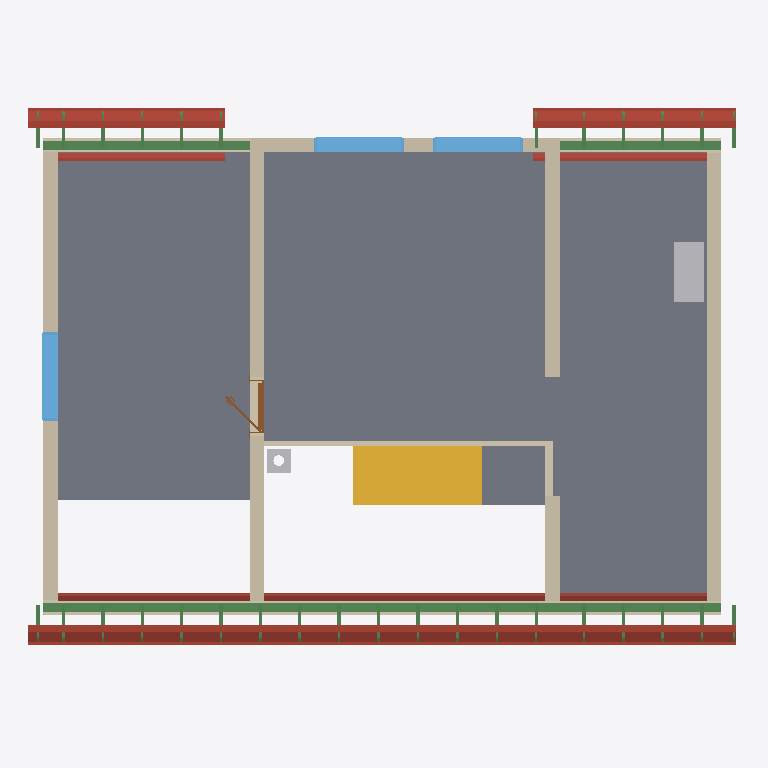
Plan cut of the same IFC building model at storey 'Roof - -3: Gypsum plasterboard' (level 3.21 m, cut at 4.61 m), seen from above with north up, elements coloured by IFC class: 46 beams (green), 20 roofs (red-brown), 9 walls (beige), 4 slabs (grey), 3 windows (light blue), 2 other elements (light grey), 1 stair (yellow), 1 door (brown). Cut surfaces are drawn darker.
Extent 11.9 m × 9.2 m × 8.8 m (x, y, z). Storeys (12): Ground floor at 0.00 m; Upper floor at 3.21 m; Roof - -1: 40 mm thermal insulation at 3.21 m; Roof - -2: Vapour barrier at 3.21 m; Roof - -3: Gypsum plasterboard at 3.21 m; Roof - 0: Rafters at 3.21 m; Roof - 0a: Collar ties at 3.21 m; Roof - +1: Wood fiberboard at 3.21 m; Roof - +2: Underlay at 3.21 m; Roof - +3: Counter-battens at 3.21 m; Roof - +4: Tile battens at 3.21 m; Roof - +5: Tiles at 3.21 m. Elements (348): 239 IfcBeam, 58 IfcSlab, 16 IfcWall, 15 IfcFurniture, 7 IfcWindow, 6 IfcDoor, 3 IfcSanitaryTerminal, 3 IfcStair, 1 IfcChimney.

HEADER;
FILE_DESCRIPTION(('ViewDefinition[DesignTransferView]'),'2;1');
FILE_NAME('/dev/null','2026-08-30T08:02:40+02:00',(''),(''),'IfcOpenShell 0.8.5','IfcOpenShell 0.8.5','Nobody');
FILE_SCHEMA(('IFC4'));
ENDSEC;
DATA;
#1=IFCPROJECT('2q7ClrHbH6VuI6hKow1ooy',$,'My house',$,$,$,$,(#10,#15),#5);
#19=IFCSITE('1nVUaeZe9FOQV_0MiOpZs8',$,'Site',$,$,#27,$,$,$,$,$,$,$,$);
#20=IFCBUILDING('1dhMceFpb9nwhpwYG2G4BW',$,'My house',$,$,#32,$,$,$,$,$,$);
#33=IFCBUILDINGSTOREY('0PJ5R7Ik5AWv3PROR8KkKh',$,'Ground floor',$,$,#39,$,$,$,0.0);
#40=IFCBUILDINGSTOREY('05VL_aOEnCshzU8zkw6ixS',$,'Upper floor',$,$,#45,$,$,$,3.21);
#12715=IFCBUILDINGSTOREY('2AdaeKfRDEn8FwvnPeyTDN',$,'Roof - -1: 40 mm thermal insulation','Visibility container for Thermal insulation 40 mm','ROOF_LAYER',#12720,$,$,$,3.21);
#12721=IFCBUILDINGSTOREY('3olOpEUzn1hOtIa9k0FOgq',$,'Roof - -2: Vapour barrier','Visibility container for Vapour barrier','ROOF_LAYER',#12726,$,$,$,3.21);
#12727=IFCBUILDINGSTOREY('1OZbxLYSrCzPZFNYtZdRWf',$,'Roof - -3: Gypsum plasterboard','Visibility container for Gypsum plasterboard','ROOF_LAYER',#12732,$,$,$,3.21);
#12733=IFCBUILDINGSTOREY('37B2F5NPvFqAiyF1bDPHcP',$,'Roof - 0: Rafters','Visibility container for Rafters','ROOF_LAYER',#12738,$,$,$,3.21);
#12739=IFCBUILDINGSTOREY('03wCJaaCfBEfSm3kLh3cDh',$,'Roof - 0a: Collar ties','Visibility container for Collar ties','ROOF_LAYER',#12744,$,$,$,3.21);
#12745=IFCBUILDINGSTOREY('0sC7ccFtf16Rnrbghe_fqr',$,'Roof - +1: Wood fiberboard','Visibility container for Wood fiberboard','ROOF_LAYER',#12750,$,$,$,3.21);
#12751=IFCBUILDINGSTOREY('0$EMV8i252KBO5037sI1Wm',$,'Roof - +2: Underlay','Visibility container for Roofing underlay','ROOF_LAYER',#12756,$,$,$,3.21);
#12757=IFCBUILDINGSTOREY('1OLMqUkjH61f83z6T5a9E9',$,'Roof - +3: Counter-battens','Visibility container for Counter-battens','ROOF_LAYER',#12762,$,$,$,3.21);
#12763=IFCBUILDINGSTOREY('3XhjugqoTFuA75AU7KjlWq',$,'Roof - +4: Tile battens','Visibility container for Tile battens','ROOF_LAYER',#12768,$,$,$,3.21);
#12769=IFCBUILDINGSTOREY('03yCKrqMr3sP7LX$VTiNKH',$,'Roof - +5: Tiles','Visibility container for Roof tiles','ROOF_LAYER',#12774,$,$,$,3.21);
#11215=IFCSLAB('1bZld4lDLEthPhyre5A8KQ',$,'Upper-floor build-up over ceiling 2',$,$,#11220,#11227,$,.FLOOR.);
#11192=IFCSLAB('14LBI_A41BfPIbFchZnLge',$,'Upper-floor build-up over ceiling 1',$,$,#11197,#11204,$,.FLOOR.);
#11238=IFCSLAB('3tELsfSI90K85z6jCjn$Fv',$,'Upper-floor build-up over ceiling 3',$,$,#11243,#11250,$,.FLOOR.);
#2438=IFCSTAIR('2xwPoLyVj7fRx67NvXHSP9',$,'Main stair',$,$,#2445,$,$,.STRAIGHT_RUN_STAIR.);
#11663=IFCWALL('3Y1RCMEcr1G8CqqCC2d_RS',$,'Wall 7',$,$,#11672,#11707,$,$);
#11457=IFCWALL('2iCUCzG_1DxBLuXPjOLn1J',$,'Wall 5',$,$,#11466,#11501,$,$);
#12104=IFCBEAM('1$OOcZmvfBn9BOH$5bLwi6',$,'Beam',$,$,#12109,#12118,$,.BEAM.);
#11336=IFCWALL('2_ux3DmMH0Tfs6t2lZCARe',$,'Wall 4',$,$,#11345,#11380,$,$);
#11542=IFCWALL('1Aykc$waD96Pf2emYHzsER',$,'Wall 6',$,$,#11551,#11586,$,$);
#2518=IFCSLAB('3YRBSgh4v1Z9oqLLW6nrgL',$,'Main stair landing',$,$,#2523,#2530,$,.LANDING.);
#13429=IFCSLAB('082BbQ1ND89fdEBymBOvkL',$,'Street middle roofing underlay',$,$,#13473,#13459,$,.ROOF.);
#11286=IFCWALL('0NnJd9Q99F8xqjEEPJYs3J',$,'Wall 2',$,$,#11295,#11306,$,$);
#13311=IFCSLAB('3HUCgsNQH2xgbjGS7cThZr',$,'Street middle gypsum plasterboard',$,$,#13383,#13369,$,.ROOF.);
#13783=IFCSLAB('2l$ry5OEP1NxSrLnwIH8Ks',$,'Street right roofing underlay',$,$,#13827,#13813,$,.ROOF.);
#14491=IFCSLAB('00sjSEnWv3qRaznWb4RLzs',$,'Garden right roofing underlay',$,$,#14535,#14521,$,.ROOF.);
#13063=IFCSLAB('1MQ2a_XuXCPP_$VgCCFz_M',$,'Street left roofing underlay',$,$,#13113,#13093,$,.ROOF.);
#14137=IFCSLAB('106Mb8mhv6FhXRhgJmYD84',$,'Garden left roofing underlay',$,$,#14181,#14167,$,.ROOF.);
#13384=IFCSLAB('34hFN98Mj47x_YuKoNlLA6',$,'Street middle wood fiberboard',$,$,#13428,#13414,$,.ROOF.);
#12183=IFCFURNITURE('0A5$xQ0$j8OBEFktf3etTC',$,'Rekuperace',$,'Rekuperace',#12188,#12195,$,.USERDEFINED.);
#12123=IFCBEAM('1h3IhuGXT4$8sG_9Oado$m',$,'Beam',$,$,#12128,#12137,$,.BEAM.);
#11311=IFCWALL('2RYvdQn65F7vfQfJMfn9DI',$,'Wall 3',$,$,#11320,#11331,$,$);
#11261=IFCWALL('0KrGcAT_r5q9KePEExSLG7',$,'Wall 1',$,$,#11270,#11281,$,$);
#12586=IFCWINDOW('1HUEZTIZX4vPG9hzyPhZUs',$,'Window 3',$,$,#12663,#12587,$,1.25,1.5,.WINDOW.,.SINGLE_PANEL.,$);
#1816=IFCWALL('1fASsPfczCceySKt8TPB9I',$,'Wall 9',$,$,#1825,#1836,$,$);
#12142=IFCBEAM('1Bp7e_IrX0V9y$YOZoXKC8',$,'Beam',$,$,#12147,#12156,$,.BEAM.);
#12236=IFCWINDOW('3MUQWCWR9DqR0TIna42PJP',$,'Window 1',$,$,#12313,#12237,$,1.0,1.5,.WINDOW.,.SINGLE_PANEL.,$);
#12332=IFCWINDOW('1uxiL0ZZH2tw9XkA64$0Sa',$,'Window 2',$,$,#12409,#12333,$,1.0,1.5,.WINDOW.,.SINGLE_PANEL.,$);
#12933=IFCSLAB('1e4IslJ2P31QC0fHkfKVJX',$,'Street left gypsum plasterboard',$,$,#13011,#12991,$,.ROOF.);
#14019=IFCSLAB('3Ce46vlBr3KRYNBAkMGotf',$,'Garden left gypsum plasterboard',$,$,#14091,#14077,$,.ROOF.);
#13665=IFCSLAB('32qr84erH94Px3kmNs3JfG',$,'Street right gypsum plasterboard',$,$,#13737,#13723,$,.ROOF.);
#14373=IFCSLAB('16s35v9B1Ecx3AGNE_bd8W',$,'Garden right gypsum plasterboard',$,$,#14445,#14431,$,.ROOF.);
#13738=IFCSLAB('1e92MX8xDDlRFkFHZcQb9C',$,'Street right wood fiberboard',$,$,#13782,#13768,$,.ROOF.);
#14446=IFCSLAB('2yAjRp3wj8tgutlLBINuSo',$,'Garden right wood fiberboard',$,$,#14490,#14476,$,.ROOF.);
#13012=IFCSLAB('3ovsMhlLT5jxVS_zg7$Zk4',$,'Street left wood fiberboard',$,$,#13062,#13042,$,.ROOF.);
#14092=IFCSLAB('14GVQb4a56Wg8bav27GsCn',$,'Garden left wood fiberboard',$,$,#14136,#14122,$,.ROOF.);
#13474=IFCSLAB('0vv_BMRCn9_xRTz3GIRHZJ',$,'Street middle roof tiles',$,$,#13518,#13504,$,.ROOF.);
#13828=IFCSLAB('3iUShMQ_D5FBMCYWfYBIQg',$,'Street right roof tiles',$,$,#13872,#13858,$,.ROOF.);
#14536=IFCSLAB('2b$okdmobCh841zwu$xEBN',$,'Garden right roof tiles',$,$,#14580,#14566,$,.ROOF.);
#13114=IFCSLAB('2HwC$PI2D6QR7PQqfmplBU',$,'Street left roof tiles',$,$,#13164,#13144,$,.ROOF.);
#14182=IFCSLAB('2F6GfscfHCVRur9U8EcjN4',$,'Garden left roof tiles',$,$,#14226,#14212,$,.ROOF.);
#2535=IFCCHIMNEY('2Kbgp4bJXCJxwDIH5PiTQp',$,'Main chimney',$,$,#2540,#2555,$,.NOTDEFINED.);
#12428=IFCDOOR('1JrsyQNYnFmfhpO1r2DODr',$,'Door 1',$,$,#12549,#12438,$,2.14,0.9,.DOOR.,.SINGLE_SWING_LEFT.,$);
#223=IFCWALL('3JGyg07Sv5Bu8$iEc3cvhS',$,'Wall 6',$,$,#232,#243,$,$);
#20432=IFCBEAM('0ItavizyL1AwrARuYz3Gre',$,'Rafter 1',$,'RAFTER',#20479,#20463,$,.USERDEFINED.);
#20528=IFCBEAM('3VbxWIo6HE2Q3D2AR9D$x1',$,'Rafter 1',$,'RAFTER',#20574,#20559,$,.USERDEFINED.);
#20974=IFCBEAM('3aT$fCFn59POBWNBfXBXlr',$,'Rafter 1',$,'RAFTER',#21020,#21005,$,.USERDEFINED.);
#21068=IFCBEAM('2wlG1a4pX3yfUQn8CFBusq',$,'Rafter 1',$,'RAFTER',#21114,#21099,$,.USERDEFINED.);
#21784=IFCBEAM('1wqBpFm7TBBA5jwIBFqiNo',$,'Rafter 1',$,'RAFTER',#21830,#21815,$,.USERDEFINED.);
#21878=IFCBEAM('2E6NxXTxHDIxHDqTzsdO8B',$,'Rafter 1',$,'RAFTER',#21924,#21909,$,.USERDEFINED.);
#22876=IFCBEAM('0ilR657bX7tRDDy_m9uzdN',$,'Rafter 1',$,'RAFTER',#22922,#22907,$,.USERDEFINED.);
#23698=IFCBEAM('2Ie3oXk2X678ZkHWaX_MyN',$,'Rafter 1',$,'RAFTER',#23744,#23729,$,.USERDEFINED.);
#24426=IFCBEAM('16uuueKGzBuwe06HhXbJnU',$,'Rafter 1',$,'RAFTER',#24472,#24457,$,.USERDEFINED.);
#25060=IFCBEAM('3jTtbRUev8iQQ1V8prT$xv',$,'Rafter 1',$,'RAFTER',#25106,#25091,$,.USERDEFINED.);
#25154=IFCBEAM('1yovXvC5L8J9Y7G1oNATvF',$,'Rafter 1',$,'RAFTER',#25200,#25185,$,.USERDEFINED.);
#25870=IFCBEAM('0FybKk_hn3CudYVy7T2BWm',$,'Rafter 1',$,'RAFTER',#25916,#25901,$,.USERDEFINED.);
#25964=IFCBEAM('22ozpOuLD6EwMiX6pTGdqe',$,'Rafter 1',$,'RAFTER',#26010,#25995,$,.USERDEFINED.);
#26140=IFCBEAM('0z$$sfKqP4sB8wnsNwtTjt',$,'Rafter 1',$,'RAFTER',#26186,#26171,$,.USERDEFINED.);
#26234=IFCBEAM('2ziKt9b7DFqB3sZtTzn8Lz',$,'Rafter 1',$,'RAFTER',#26280,#26265,$,.USERDEFINED.);
#20704=IFCBEAM('0f5mLmcD55v9u_5RrIxpYb',$,'Rafter 1',$,'RAFTER',#20750,#20735,$,.USERDEFINED.);
#20798=IFCBEAM('3KQPy27VPFtushy_fRVpeV',$,'Rafter 1',$,'RAFTER',#20844,#20829,$,.USERDEFINED.);
#21244=IFCBEAM('3GTdlksMX3pRvaJrdy8Osg',$,'Rafter 1',$,'RAFTER',#21290,#21275,$,.USERDEFINED.);
#21338=IFCBEAM('02nxcrB8b2p8lJc9LWPCsq',$,'Rafter 1',$,'RAFTER',#21384,#21369,$,.USERDEFINED.);
#21514=IFCBEAM('0esjv1mU1Ai9quR4024ONr',$,'Rafter 1',$,'RAFTER',#21560,#21545,$,.USERDEFINED.);
#21608=IFCBEAM('1ifbkWeFjCxgjM2SPsMYVZ',$,'Rafter 1',$,'RAFTER',#21654,#21639,$,.USERDEFINED.);
#22148=IFCBEAM('1z5Q8PCtH4RAv5mD9AGuio',$,'Rafter 1',$,'RAFTER',#22194,#22179,$,.USERDEFINED.);
#22512=IFCBEAM('0xnu9l4uz24BkS28cVCZnI',$,'Rafter 1',$,'RAFTER',#22558,#22543,$,.USERDEFINED.);
#23240=IFCBEAM('19Vxc10Pf5p8s9uLBADaq1',$,'Rafter 1',$,'RAFTER',#23286,#23271,$,.USERDEFINED.);
#24062=IFCBEAM('0SheVG5xPCWP1s8XCEA09w',$,'Rafter 1',$,'RAFTER',#24108,#24093,$,.USERDEFINED.);
#24790=IFCBEAM('2yFBkBWf1Aph2g3JNHH83d',$,'Rafter 1',$,'RAFTER',#24836,#24821,$,.USERDEFINED.);
#24884=IFCBEAM('2_008GfRrEdeeW51ZBg4He',$,'Rafter 1',$,'RAFTER',#24930,#24915,$,.USERDEFINED.);
#25330=IFCBEAM('2yH1AVpcvEWx8CsO0LEFy1',$,'Rafter 1',$,'RAFTER',#25376,#25361,$,.USERDEFINED.);
#25424=IFCBEAM('2qt_1T8$P8ouq3ghuNbNhR',$,'Rafter 1',$,'RAFTER',#25470,#25455,$,.USERDEFINED.);
#25600=IFCBEAM('12H24QU0L6AgpJCMu3jEAQ',$,'Rafter 1',$,'RAFTER',#25646,#25631,$,.USERDEFINED.);
#25694=IFCBEAM('3HmCqt$$11phnG6cAH_kVq',$,'Rafter 1',$,'RAFTER',#25740,#25725,$,.USERDEFINED.);
#20751=IFCBEAM('1kILJjGSH0vup_Q0iBhahT',$,'Street counter-batten 2',$,$,#20797,#20782,$,.BEAM.);
#20845=IFCBEAM('2CF4RFJGz7yOGgOd3p9utG',$,'Garden counter-batten 2',$,$,#20891,#20876,$,.BEAM.);
#21561=IFCBEAM('2V34UOXDf7vggQ9FEm4c2t',$,'Street counter-batten 5',$,$,#21607,#21592,$,.BEAM.);
#21655=IFCBEAM('3SWmOfN6P3cBfqxXii873m',$,'Garden counter-batten 5',$,$,#21701,#21686,$,.BEAM.);
#22195=IFCBEAM('3qxvGWm8n1880qIVDD3gPb',$,'Street counter-batten 8',$,$,#22241,#22226,$,.BEAM.);
#22559=IFCBEAM('0ia42OjTz2IQLtZh_4blbf',$,'Street counter-batten 10',$,$,#22605,#22590,$,.BEAM.);
#23287=IFCBEAM('3wC1d2zNnCmgsc5Py$p_pB',$,'Street counter-batten 14',$,$,#23333,#23318,$,.BEAM.);
#24109=IFCBEAM('2Ij_VeKvXD2e3GXOYC62Fe',$,'Street counter-batten 19',$,$,#24155,#24140,$,.BEAM.);
#25377=IFCBEAM('0wfzG4ghvBmA0TM5wpXJDB',$,'Street counter-batten 25',$,$,#25423,#25408,$,.BEAM.);
#25471=IFCBEAM('1qgpzZ_Db6i8iK_fw0W$t_',$,'Garden counter-batten 25',$,$,#25517,#25502,$,.BEAM.);
#25647=IFCBEAM('2oU52wG$56cOovCwov_MDH',$,'Street counter-batten 26',$,$,#25693,#25678,$,.BEAM.);
#25741=IFCBEAM('1r5WJzbMj9ffpMVEdo8cWo',$,'Garden counter-batten 26',$,$,#25787,#25772,$,.BEAM.);
ENDSEC;
